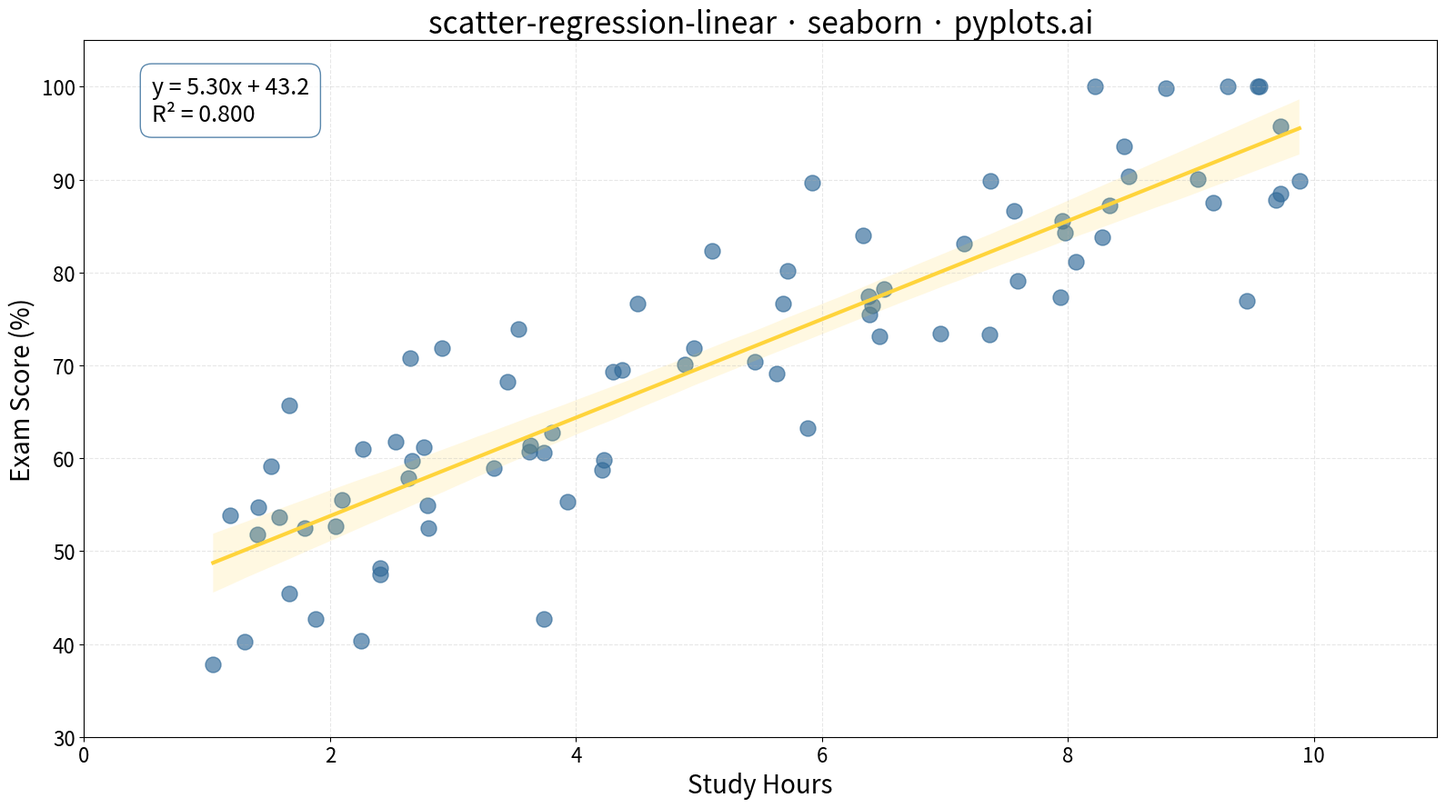

Recreate this plot in Python.
""" pyplots.ai
scatter-regression-linear: Scatter Plot with Linear Regression
Library: seaborn 0.13.2 | Python 3.13.11
Quality: 94/100 | Created: 2025-12-24
"""

import matplotlib.pyplot as plt
import numpy as np
import seaborn as sns


# Data - Study hours vs exam scores with realistic correlation
np.random.seed(42)
n_points = 80
study_hours = np.random.uniform(1, 10, n_points)
exam_scores = 45 + 5 * study_hours + np.random.normal(0, 8, n_points)
exam_scores = np.clip(exam_scores, 0, 100)

# Calculate regression statistics using numpy
slope, intercept = np.polyfit(study_hours, exam_scores, 1)
y_pred = slope * study_hours + intercept
ss_res = np.sum((exam_scores - y_pred) ** 2)
ss_tot = np.sum((exam_scores - np.mean(exam_scores)) ** 2)
r_squared = 1 - (ss_res / ss_tot)

# Create figure
fig, ax = plt.subplots(figsize=(16, 9))

# Plot with seaborn regplot - includes regression line and confidence band
sns.regplot(
    x=study_hours,
    y=exam_scores,
    ax=ax,
    scatter_kws={"s": 150, "alpha": 0.65, "color": "#306998"},
    line_kws={"color": "#FFD43B", "linewidth": 3},
    ci=95,
    color="#FFD43B",
)

# Add regression equation and R² annotation
equation_text = f"y = {slope:.2f}x + {intercept:.1f}\nR² = {r_squared:.3f}"
ax.annotate(
    equation_text,
    xy=(0.05, 0.95),
    xycoords="axes fraction",
    fontsize=18,
    verticalalignment="top",
    bbox={"boxstyle": "round,pad=0.5", "facecolor": "white", "alpha": 0.8, "edgecolor": "#306998"},
)

# Labels and styling
ax.set_xlabel("Study Hours", fontsize=20)
ax.set_ylabel("Exam Score (%)", fontsize=20)
ax.set_title("scatter-regression-linear · seaborn · pyplots.ai", fontsize=24)
ax.tick_params(axis="both", labelsize=16)
ax.grid(True, alpha=0.3, linestyle="--")

# Set axis limits with padding
ax.set_xlim(0, 11)
ax.set_ylim(30, 105)

plt.tight_layout()
plt.savefig("plot.png", dpi=300, bbox_inches="tight")
